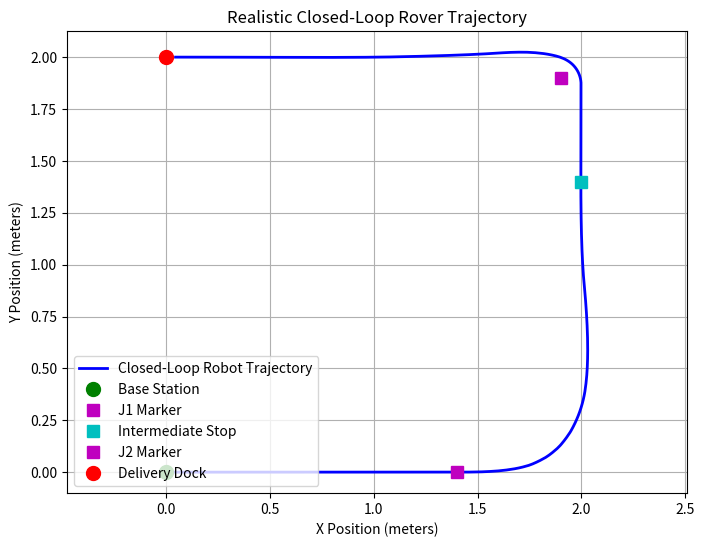

Reproduce this figure in Python.
import math
import numpy as np
import matplotlib.pyplot as plt

class RealisticRoverSimulator:
    def __init__(self, wheel_base=0.18):
        self.x = 0.0
        self.y = 0.0
        self.theta = 0.0
        self.b = wheel_base
        
        self.history_x = [self.x]
        self.history_y = [self.y]
        
        # Proportional gain for the visual line-following controller
        self.Kp = 2.5 

    def kinematics_update(self, v, omega, dt):
        """Updates global pose using differential drive equations[cite: 4]."""
        self.x += v * math.cos(self.theta) * dt
        self.y += v * math.sin(self.theta) * dt
        self.theta += omega * dt
        
        # Normalize theta to [-pi, pi]
        self.theta = (self.theta + math.pi) % (2 * math.pi) - math.pi
        
        self.history_x.append(self.x)
        self.history_y.append(self.y)
        
    def mock_cv_pipeline(self, active_route):
        """
        Simulates the OpenCV line centroid tracking.
        Finds a lookahead point on the track and calculates the heading error.
        """
        if len(active_route) == 0:
            return 0.0, 0.0 # No route visible

        # Target the next immediate waypoint on the active route
        target_x, target_y = active_route[0]
        dx = target_x - self.x
        dy = target_y - self.y
        distance_to_target = math.hypot(dx, dy)
        
        # Calculate heading error (simulating lateral centroid offset)
        target_angle = math.atan2(dy, dx)
        heading_error = target_angle - self.theta
        heading_error = (heading_error + math.pi) % (2 * math.pi) - math.pi
        
        # If close to the waypoint, pop it so the CV "looks" at the next segment
        if distance_to_target < 0.15 and len(active_route) > 1:
            active_route.pop(0)
            
        return heading_error, distance_to_target

def generate_smooth_curve(start, end, control, num_points=10):
    """Generates a quadratic Bezier curve to simulate smooth tape corners."""
    t = np.linspace(0, 1, num_points)
    x = (1-t)**2 * start[0] + 2*(1-t)*t * control[0] + t**2 * end[0]
    y = (1-t)**2 * start[1] + 2*(1-t)*t * control[1] + t**2 * end[1]
    return list(zip(x, y))

def run_realistic_simulation():
    sim = RealisticRoverSimulator()
    dt = 0.05 # 50Hz control loop to match ESP32 scheduling
    state = "IDLE_BASE"
    
    # 1. Define the physical track (Tape on the floor)
    # Segment 1: Base to Junction 1
    route_seg1 = [(0.5, 0.0), (1.0, 0.0), (1.5, 0.0)]
    # Segment 2: Junction 1 curve and straight to Intermediate Stop
    route_seg2 = generate_smooth_curve((1.5, 0.0), (2.0, 0.5), (2.0, 0.0)) + [(2.0, 1.0), (2.0, 1.5), (2.0, 2.2)]
    # Segment 3: Intermediate Stop to Junction 2 curve and approach to Dock
    route_seg3 = generate_smooth_curve((2.0, 1.9), (1.5, 2.0), (2.0, 2.0)) + [(1.0, 2.0), (0.4, 2.0), (0.0, 2.0)]
    
    active_route = route_seg1.copy()
    
    # Define physical ArUco marker locations (x, y)
    markers = {
        "J1": (1.4, 0.0),      # Triggers turn onto Seg 2
        "STOP1": (2.0, 1.4),   # Triggers Intermediate Stop
        "J2": (1.9, 1.9),      # Triggers turn onto Seg 3
        "DOCK": (0.45, 2.0)    # Triggers Creep and final Dock[cite: 1]
    }
    
    wait_timer = 0.0
    
    print("Starting Closed-Loop Vision Simulator...\n")
    
    for step in range(600): # Max 30 seconds
        current_time = step * dt
        v, omega = 0.0, 0.0
        
        # --- SENSE: Mock CNN Marker Detection (Proximity check) ---
        detected_marker = None
        for name, (mx, my) in list(markers.items()):
            if math.hypot(mx - sim.x, my - sim.y) < 0.15:
                detected_marker = name
                del markers[name] # "Debounce" marker so it isn't triggered twice[cite: 1]
                break

        # --- THINK: Mission FSM ---
        if step == 0:
            state = "FOLLOW_ROUTE"
            print(f"[{current_time:.2f}s] FSM: -> FOLLOW_ROUTE (Departing Base)")
            
        elif detected_marker == "J1":
            print(f"[{current_time:.2f}s] CNN: Marker 'J1' Detected.")
            print(f"[{current_time:.2f}s] FSM: -> JUNCTION (Switching to Route Segment 2)")
            active_route = route_seg2.copy()
            
        elif detected_marker == "STOP1":
            print(f"\n[{current_time:.2f}s] CNN: Marker 'STOP1' Detected.")
            print(f"[{current_time:.2f}s] FSM: -> INTERMEDIATE_WAIT (Pausing for cargo check)")
            state = "INTERMEDIATE_WAIT"
            wait_timer = 2.0 # Wait for 2 seconds
            
        elif detected_marker == "J2":
            print(f"\n[{current_time:.2f}s] CNN: Marker 'J2' Detected.")
            print(f"[{current_time:.2f}s] FSM: -> JUNCTION (Switching to Route Segment 3)")
            active_route = route_seg3.copy()
            
        elif detected_marker == "DOCK":
            print(f"\n[{current_time:.2f}s] CNN: Marker 'DOCK' Detected.")
            print(f"[{current_time:.2f}s] FSM: -> DOCK (Creeping to target pose)")
            state = "DOCK"
            
        # Handle state logic
        if state == "INTERMEDIATE_WAIT":
            v, omega = 0.0, 0.0
            wait_timer -= dt
            if wait_timer <= 0:
                print(f"[{current_time:.2f}s] FSM: -> FOLLOW_ROUTE (Resuming mission)")
                state = "FOLLOW_ROUTE"
                
        elif state in ["FOLLOW_ROUTE", "DOCK"]:
            # --- THINK: Visual Controller Loop ---
            heading_error, dist = sim.mock_cv_pipeline(active_route)
            
            # 1. Set Linear Velocity (v)
            if state == "DOCK":
                v = 0.1 # Creep speed for docking[cite: 1]
                if dist < 0.05 and len(active_route) <= 1:
                    print(f"[{current_time:.2f}s] FSM: -> UNLOCK_WAIT (Wheels stopped, stable pose)[cite: 1]")
                    state = "COMPLETE"
            else:
                # Slow down if the heading error is large (e.g., sharp curves)[cite: 1]
                v = 0.4 if abs(heading_error) < 0.3 else 0.2
                
            # 2. Set Angular Velocity (omega) using Proportional Control[cite: 1]
            omega = sim.Kp * heading_error
            
            # Apply mechanical limits to prevent spinning out
            omega = max(-1.5, min(1.5, omega))
            
        elif state == "COMPLETE":
            v, omega = 0.0, 0.0
            break

        # --- ACT: Kinematics Update ---
        sim.kinematics_update(v, omega, dt)

    # Render Plot
    print("\nSimulation complete. Rendering closed-loop trajectory...")
    plt.figure(figsize=(8, 6))
    plt.plot(sim.history_x, sim.history_y, 'b-', linewidth=2, label='Closed-Loop Robot Trajectory')
    
    # Plot markers for visual reference
    plt.plot(0, 0, 'go', markersize=10, label='Base Station')
    plt.plot(1.4, 0.0, 'ms', markersize=8, label='J1 Marker')
    plt.plot(2.0, 1.4, 'cs', markersize=8, label='Intermediate Stop')
    plt.plot(1.9, 1.9, 'ms', markersize=8, label='J2 Marker')
    plt.plot(0.0, 2.0, 'ro', markersize=10, label='Delivery Dock')
    
    plt.title('Realistic Closed-Loop Rover Trajectory')
    plt.xlabel('X Position (meters)')
    plt.ylabel('Y Position (meters)')
    plt.legend(loc='lower left')
    plt.grid(True)
    plt.axis('equal')
    plt.show()

if __name__ == "__main__":
    run_realistic_simulation()
